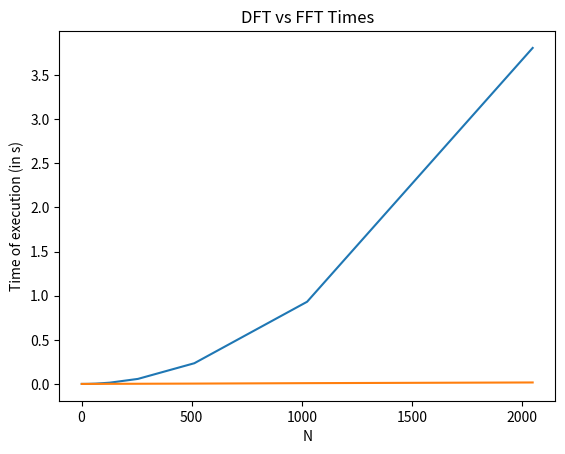

Write the Python code that produced this figure. (Note: this script raises an exception after producing the figure.)
import time
import numpy as np
import matplotlib.pyplot as plt

def dft(x):
	n = len(x)
	F = np.zeros((n,n),dtype=np.complex128)
	for i in range(n):
		for j in range(n):
				F[i][j] = np.exp(-2j*np.pi*i*j/n)
	return F@x

def fft(x):	
	n = len(x)
	if(n == 1):
		return x
	elif(n == 2):
		return np.hstack((x[0]+x[1],x[0]-x[1]))
	X1 = fft(x[::2])
	X2 = fft(x[1::2])
	D = np.zeros((n//2,), dtype=np.complex128)
	for i in range(n//2):
		D[i] = np.exp(-2j*np.pi*i/n)
	X_u = X1 + D*X2
	X_l = X1 - D*X2
	return np.hstack((X_u,X_l))

dft_time = np.zeros(12)
fft_time = np.zeros(12)

for i in range(12):
	N = 2**i
	x = np.random.randint(1,5,size=N)
	t1 = time.time()
	X_d = dft(x)
	t2 = time.time()
	X = fft(x)
	t3 = time.time()
	dft_time[i] = t2-t1
	fft_time[i] = t3-t2
	
axis = 2**np.arange(12)
plt.plot(axis, dft_time, label = 'DFT Time')
plt.plot(axis, fft_time, label = 'FFT Time')
plt.title('DFT vs FFT Times')
plt.xlabel('N')
plt.ylabel('Time of execution (in s)')
plt.xscale('log', basex=2)
plt.grid()
plt.legend()
plt.savefig('../figs/EE18BTECH11018_3.eps')
plt.show()
